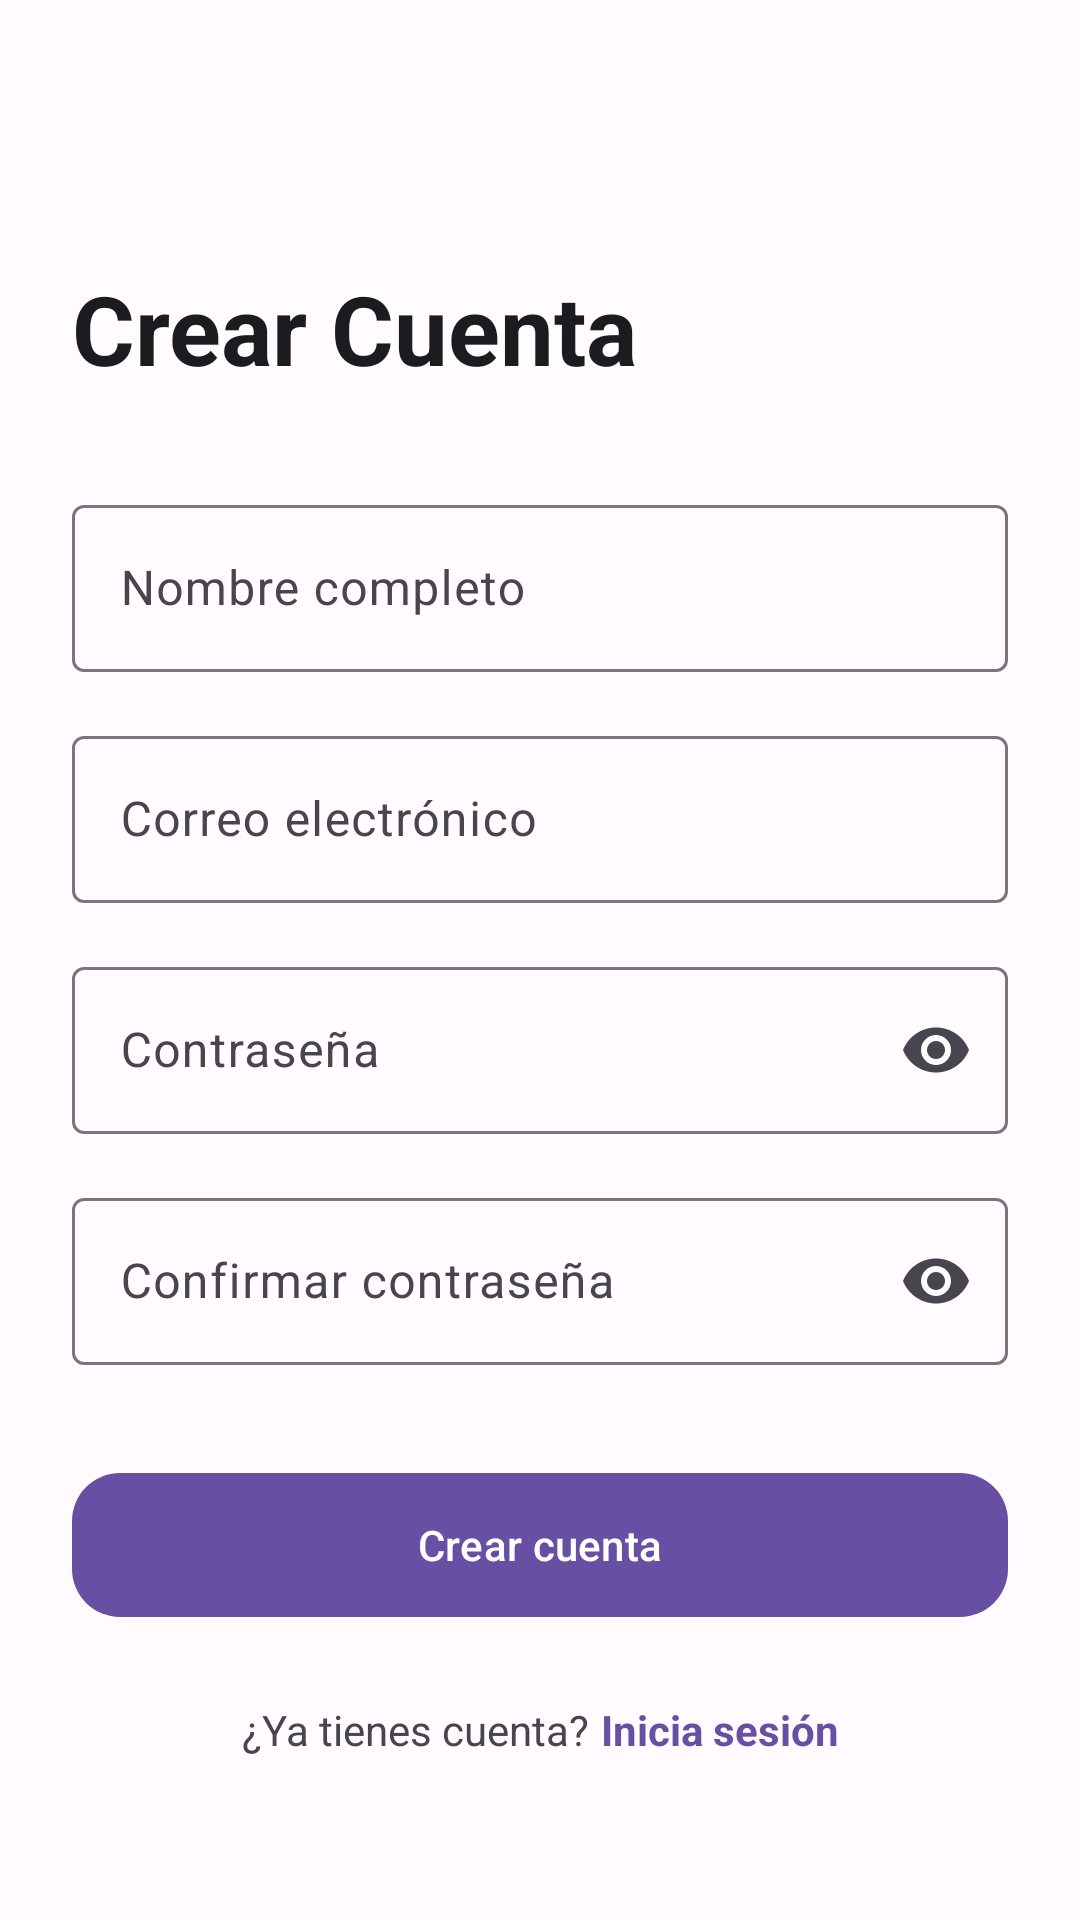

Reconstruct the res/layout file that produces this screen, plus the resources it refers to.
<!-- AndroidManifest.xml: application theme Theme.UniTask -->
<!-- res/layout/fragment_register.xml -->
<?xml version="1.0" encoding="utf-8"?>
<androidx.constraintlayout.widget.ConstraintLayout xmlns:android="http://schemas.android.com/apk/res/android"
    xmlns:app="http://schemas.android.com/apk/res-auto"
    android:layout_width="match_parent"
    android:layout_height="match_parent"
    android:background="@color/surface"
    android:padding="24dp">

    <TextView
        android:id="@+id/register_title"
        android:layout_width="wrap_content"
        android:layout_height="wrap_content"
        android:layout_marginTop="64dp"
        android:text="@string/register_title"
        android:textColor="@color/on_surface"
        android:textSize="32sp"
        android:textStyle="bold"
        app:layout_constraintStart_toStartOf="parent"
        app:layout_constraintTop_toTopOf="parent" />

    <com.google.android.material.textfield.TextInputLayout
        android:id="@+id/register_name_layout"
        android:layout_width="match_parent"
        android:layout_height="wrap_content"
        android:layout_marginTop="32dp"
        android:hint="@string/register_name"
        app:endIconMode="clear_text"
        app:layout_constraintTop_toBottomOf="@id/register_title">

        <com.google.android.material.textfield.TextInputEditText
            android:id="@+id/register_name"
            android:layout_width="match_parent"
            android:layout_height="wrap_content"
            android:inputType="textPersonName" />

    </com.google.android.material.textfield.TextInputLayout>

    <com.google.android.material.textfield.TextInputLayout
        android:id="@+id/register_email_layout"
        android:layout_width="match_parent"
        android:layout_height="wrap_content"
        android:layout_marginTop="16dp"
        android:hint="@string/register_email"
        app:endIconMode="clear_text"
        app:layout_constraintTop_toBottomOf="@id/register_name_layout">

        <com.google.android.material.textfield.TextInputEditText
            android:id="@+id/register_email"
            android:layout_width="match_parent"
            android:layout_height="wrap_content"
            android:inputType="textEmailAddress" />

    </com.google.android.material.textfield.TextInputLayout>

    <com.google.android.material.textfield.TextInputLayout
        android:id="@+id/register_password_layout"
        android:layout_width="match_parent"
        android:layout_height="wrap_content"
        android:layout_marginTop="16dp"
        android:hint="@string/register_password"
        app:endIconMode="password_toggle"
        app:layout_constraintTop_toBottomOf="@id/register_email_layout">

        <com.google.android.material.textfield.TextInputEditText
            android:id="@+id/register_password"
            android:layout_width="match_parent"
            android:layout_height="wrap_content"
            android:inputType="textPassword" />

    </com.google.android.material.textfield.TextInputLayout>

    <com.google.android.material.textfield.TextInputLayout
        android:id="@+id/register_confirm_password_layout"
        android:layout_width="match_parent"
        android:layout_height="wrap_content"
        android:layout_marginTop="16dp"
        android:hint="@string/register_confirm_password"
        app:endIconMode="password_toggle"
        app:layout_constraintTop_toBottomOf="@id/register_password_layout">

        <com.google.android.material.textfield.TextInputEditText
            android:id="@+id/register_confirm_password"
            android:layout_width="match_parent"
            android:layout_height="wrap_content"
            android:inputType="textPassword" />

    </com.google.android.material.textfield.TextInputLayout>

    <com.google.android.material.button.MaterialButton
        android:id="@+id/register_btn"
        android:layout_width="match_parent"
        android:layout_height="56dp"
        android:layout_marginTop="32dp"
        android:text="@string/register_btn"
        app:cornerRadius="16dp"
        app:layout_constraintTop_toBottomOf="@id/register_confirm_password_layout" />

    <LinearLayout
        android:id="@+id/register_login_container"
        android:layout_width="wrap_content"
        android:layout_height="wrap_content"
        android:layout_marginTop="24dp"
        android:orientation="horizontal"
        app:layout_constraintEnd_toEndOf="parent"
        app:layout_constraintStart_toStartOf="parent"
        app:layout_constraintTop_toBottomOf="@id/register_btn">

        <TextView
            android:layout_width="wrap_content"
            android:layout_height="wrap_content"
            android:text="@string/register_have_account"
            android:textColor="@color/on_surface_variant" />

        <TextView
            android:id="@+id/register_login_link"
            android:layout_width="wrap_content"
            android:layout_height="wrap_content"
            android:layout_marginStart="4dp"
            android:text="@string/register_login_link"
            android:textColor="@color/primary"
            android:textStyle="bold" />

    </LinearLayout>

</androidx.constraintlayout.widget.ConstraintLayout>
<!-- resources referenced by this layout -->
<resources>
  <color name="on_surface">#1C1B1F</color>
  <color name="on_surface_variant">#49454F</color>
  <color name="primary">#6750A4</color>
  <color name="surface">#FFFBFE</color>
  <string name="register_btn">Crear cuenta</string>
  <string name="register_confirm_password">Confirmar contraseña</string>
  <string name="register_email">Correo electrónico</string>
  <string name="register_have_account">¿Ya tienes cuenta?</string>
  <string name="register_login_link">Inicia sesión</string>
  <string name="register_name">Nombre completo</string>
  <string name="register_password">Contraseña</string>
  <string name="register_title">Crear Cuenta</string>
  <style name="Theme.UniTask" parent="Base.Theme.UniTask" />
  <style name="Base.Theme.UniTask" parent="Theme.Material3.DayNight.NoActionBar">
          <item name="colorPrimary">@color/primary</item>
          <item name="colorOnPrimary">@color/on_primary</item>
          <item name="colorPrimaryContainer">@color/primary_container</item>
          <item name="colorSecondary">@color/secondary</item>
          <item name="colorSecondaryContainer">@color/secondary_container</item>
          <item name="android:colorBackground">@color/surface</item>
          <item name="colorSurface">@color/surface</item>
          <item name="colorOnSurface">@color/on_surface</item>
          <item name="colorError">@color/error</item>
          <item name="colorOnSurfaceVariant">@color/on_surface_variant</item>
      </style>
  <color name="on_primary">#FFFFFF</color>
  <color name="primary_container">#EADDFF</color>
  <color name="secondary">#625B71</color>
  <color name="secondary_container">#E8DEF8</color>
  <color name="error">#B3261E</color>
</resources>
